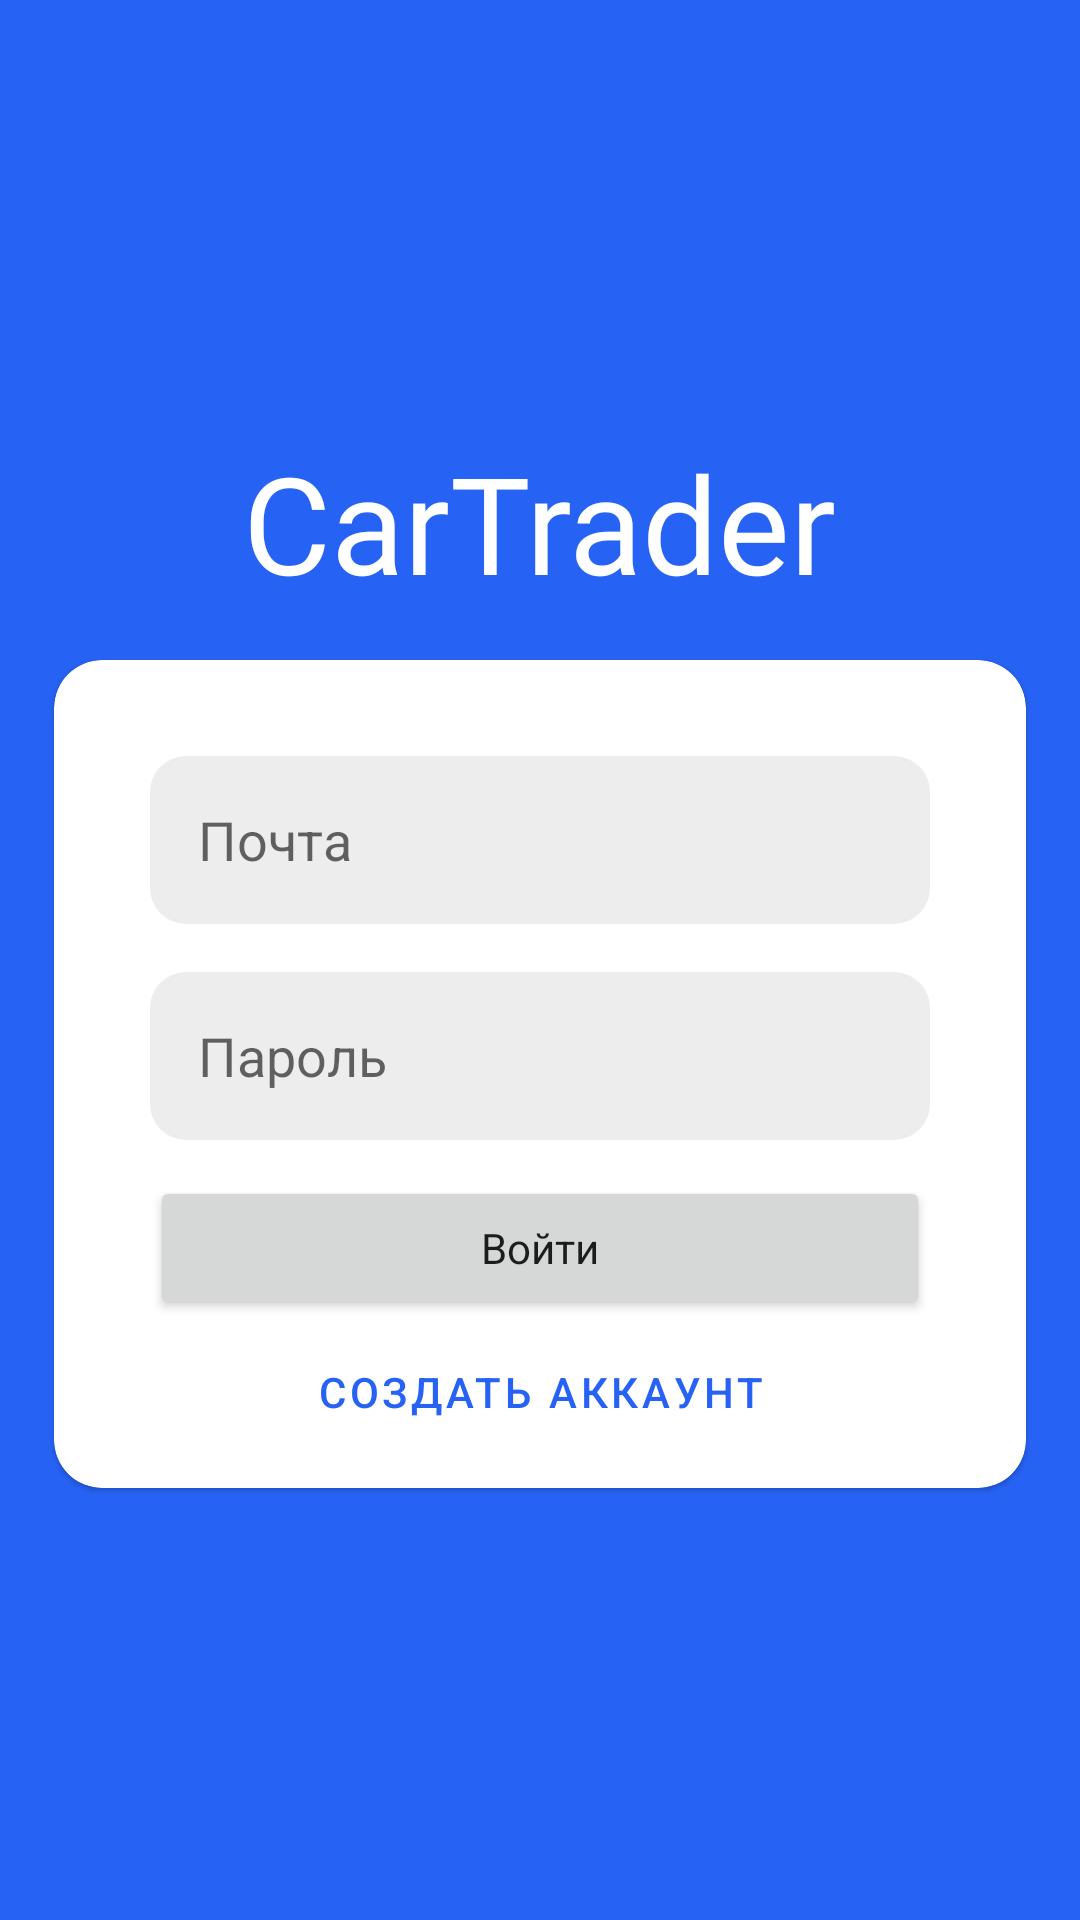

Produce the Android XML layout that renders to this screen, including the resource entries it uses.
<!-- AndroidManifest.xml: application theme Theme.E -->
<!-- res/layout/fragment_sign_in.xml -->
<?xml version="1.0" encoding="utf-8"?>
<ScrollView xmlns:android="http://schemas.android.com/apk/res/android"
    xmlns:app="http://schemas.android.com/apk/res-auto"
    xmlns:tools="http://schemas.android.com/tools"
    android:layout_width="match_parent"
    android:layout_height="match_parent"
    android:background="?attr/colorPrimary"
    android:fillViewport="true"
    tools:context=".ui.views.auth.SignInFragment">

    <LinearLayout
        android:layout_width="match_parent"
        android:layout_height="wrap_content"
        android:layout_gravity="center"
        android:gravity="center"
        android:orientation="vertical">

        <TextView
            android:layout_width="wrap_content"
            android:layout_height="wrap_content"
            android:fontFamily="@font/mitr_semibold"
            android:paddingBottom="16dp"
            android:text="@string/app_name"
            android:textAppearance="@style/TextAppearance.AppCompat.Display2"
            android:textColor="?attr/colorOnPrimary"
            app:layout_constraintEnd_toEndOf="parent"
            app:layout_constraintStart_toStartOf="parent"
            app:layout_constraintTop_toTopOf="parent" />

        <androidx.cardview.widget.CardView
            android:layout_width="wrap_content"
            android:layout_height="wrap_content"
            android:layout_gravity="center"
            app:cardCornerRadius="16dp">

            <androidx.constraintlayout.widget.ConstraintLayout
                android:layout_width="wrap_content"
                android:layout_height="wrap_content"
                android:layout_marginHorizontal="32dp"
                android:layout_marginTop="32dp"
                android:layout_marginBottom="8dp">

                <EditText
                    android:id="@+id/emailEditText"
                    android:layout_width="0dp"
                    android:layout_height="56dp"
                    android:hint="@string/mail"
                    android:imeOptions="actionNext"
                    android:inputType="textEmailAddress"
                    android:lines="1"
                    android:paddingHorizontal="16dp"
                    app:layout_constraintBottom_toTopOf="@id/passwordEditText"
                    app:layout_constraintEnd_toEndOf="parent"
                    app:layout_constraintStart_toStartOf="parent"
                    app:layout_constraintTop_toTopOf="parent"
                    app:layout_constraintVertical_chainStyle="packed" />

                <EditText
                    android:id="@+id/passwordEditText"
                    android:layout_width="0dp"
                    android:layout_height="56dp"
                    android:layout_marginTop="16dp"
                    android:hint="@string/password"
                    android:imeOptions="actionDone"
                    android:inputType="textPassword"
                    android:lines="1"
                    android:paddingHorizontal="16dp"
                    app:layout_constraintBottom_toTopOf="@id/signInButton"
                    app:layout_constraintEnd_toEndOf="parent"
                    app:layout_constraintHorizontal_bias="0.0"
                    app:layout_constraintStart_toStartOf="parent"
                    app:layout_constraintTop_toBottomOf="@id/emailEditText" />

                <Button
                    android:id="@+id/signInButton"
                    style="@style/GlobalTextInputStyle.Big"
                    android:layout_width="wrap_content"
                    android:layout_height="wrap_content"
                    android:layout_marginTop="@dimen/medium_space"
                    android:text="@string/sign_in"
                    app:layout_constraintBottom_toTopOf="@id/signUpButton"
                    app:layout_constraintEnd_toEndOf="parent"
                    app:layout_constraintStart_toStartOf="parent"
                    app:layout_constraintTop_toBottomOf="@id/passwordEditText" />

                <Button
                    android:id="@+id/signUpButton"
                    style="@style/Widget.MaterialComponents.Button.TextButton"
                    android:layout_width="wrap_content"
                    android:layout_height="wrap_content"
                    android:background="@android:color/transparent"
                    android:text="@string/create_account"
                    app:layout_constraintBottom_toBottomOf="parent"
                    app:layout_constraintEnd_toEndOf="parent"
                    app:layout_constraintStart_toStartOf="parent"
                    app:layout_constraintTop_toBottomOf="@id/signInButton" />

            </androidx.constraintlayout.widget.ConstraintLayout>
        </androidx.cardview.widget.CardView>
    </LinearLayout>


</ScrollView>
<!-- resources referenced by this layout -->
<resources>
  <dimen name="medium_space">12dp</dimen>
  <string name="app_name">CarTrader</string>
  <string name="create_account">Создать аккаунт</string>
  <string name="mail">Почта</string>
  <string name="password">Пароль</string>
  <string name="sign_in">Войти</string>
  <style name="GlobalTextInputStyle.Big">
          <item name="android:minWidth">@dimen/big_width</item>
      </style>
  <style name="Theme.E" parent="Theme.MaterialComponents.Light.NoActionBar">
          
          <item name="colorPrimary">@color/blue</item>
          <item name="colorPrimaryVariant">@color/blue</item>
          <item name="colorOnPrimary">@color/white</item>
          
          <item name="colorSecondary">@color/blue</item>
          <item name="colorSecondaryVariant">@color/white</item>
          <item name="colorOnSecondary">@color/black</item>
          
          <item name="android:statusBarColor">?attr/colorPrimaryVariant</item>
          
          <item name="textInputStyle">@style/GlobalTextInputStyle</item>
          <item name="editTextStyle">@style/GlobalEditTextStyle</item>
  
          <item name="materialButtonStyle">@style/GlobalButtonStyle</item>
          <item name="android:windowBackground">@color/tabs_background</item>
          <item name="android:windowIsTranslucent">true</item>
          <item name="cardViewStyle">@style/GlobalCardViewStyle</item>
      </style>
  <dimen name="big_width">260dp</dimen>
  <color name="blue">#FF2662F4</color>
  <color name="white">#FFFFFFFF</color>
  <color name="black">#FF000000</color>
  <style name="GlobalTextInputStyle" parent="Widget.MaterialComponents.TextInputLayout.OutlinedBox">
          <item name="android:minWidth">@dimen/big_width</item>
      </style>
  <style name="GlobalEditTextStyle" parent="Widget.AppCompat.EditText">
          <item name="android:background">@drawable/edit_text_layout_background</item>
      </style>
  <style name="GlobalButtonStyle" parent="Widget.MaterialComponents.Button">
          <item name="android:textAllCaps">false</item>
          <item name="android:backgroundTint">@color/blue</item>
          <item name="cornerRadius">20dp</item>
      </style>
  <color name="tabs_background">#FFEDEDED</color>
  <style name="GlobalCardViewStyle" parent="Widget.MaterialComponents.CardView">
          <item name="cardCornerRadius">@dimen/card_corner_radius</item>
      </style>
  <!-- drawable edit_text_layout_background (drawable) -->
  <?xml version="1.0" encoding="utf-8"?>
  <shape xmlns:android="http://schemas.android.com/apk/res/android">
      <corners android:radius="@dimen/card_corner_radius" />
      <solid android:color="@color/tabs_background" />
  </shape>
  <dimen name="card_corner_radius">12dp</dimen>
</resources>
